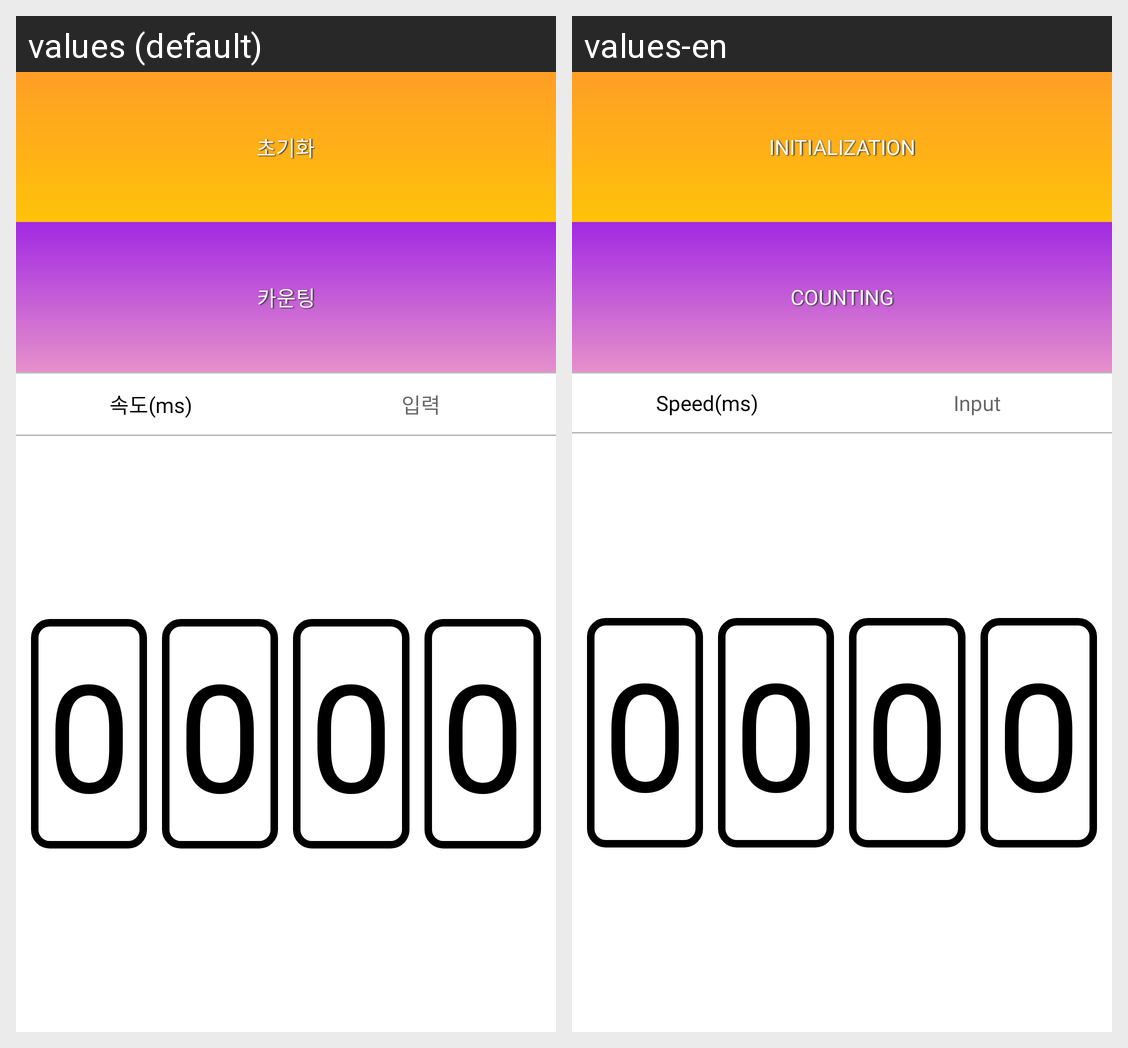

Strings drawn on this Android screen and how each of the app's shown locales translates them:
Android screen res/layout/activity_main.xml rendered under 2 locales, left to right: values (default), values-en. Device: Nexus 5 (rendered at 1080×1920; each locale shown at half size, 540×960, under a caption strip naming it); theme Theme.CountingView.
Strings drawn on this screen, with the default value and each locale's value (text and hints the layout hard-codes, and strings that could not be matched under every locale, appear in the picture but are not listed):

initialize
  values: 초기화
  values-en: Initialization

str_counting
  values: 카운팅
  values-en: Counting

str_speed_ms
  values: 속도(ms)
  values-en: Speed(ms)

str_input
  values: 입력
  values-en: Input

str_zero
  values: 0
  values-en: 0  [not translated; the default value is used]
